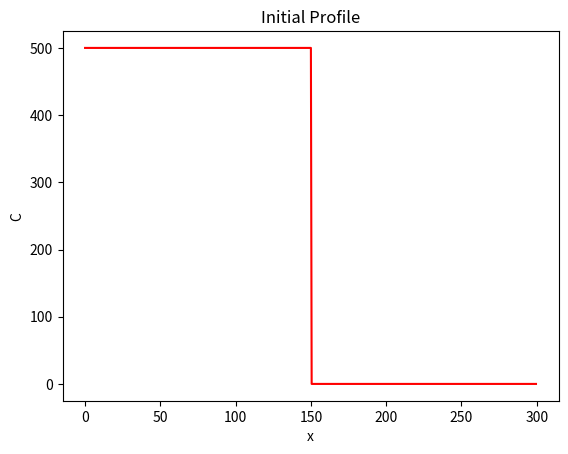
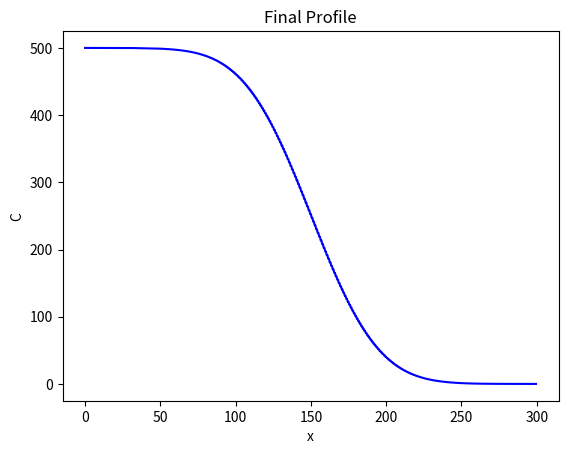

These charts were generated, in order, by the following Python code:
import numpy as np 
import matplotlib.pyplot as plt

D = 100
Lx = 300

dx = 0.5
x = np.arange(start=0,stop=Lx, step=dx)
nx = len(x)

C = np.zeros_like(x)
C_left = 500
C_right = 0
C[x<=Lx / 2] = C_left
C[x> Lx / 2] = C_right

plt.figure()
plt.plot(x, C, "r")
plt.xlabel("x")
plt.ylabel("C")
plt.title("Initial Profile")

nt = 5000
dt = 0.5*dx**2/D

for t in range(0, nt):
	C[1:-1] += D * dt / dx ** 2 * (C[:-2] - 2*C[1:-1] + C[2:])
# C[1:-1] ensures first and lat vlaue (boudnary conditions) are nor touched
# += takes the quantity (D * dt / dx ** 2 * (C[:-2] - 2*C[1:-1] + C[2:]) and ads the quntitify evertime to the loop

plt.figure()
plt.plot(x, C, "b")
plt.xlabel("x")
plt.ylabel("C")
plt.title("Final Profile")